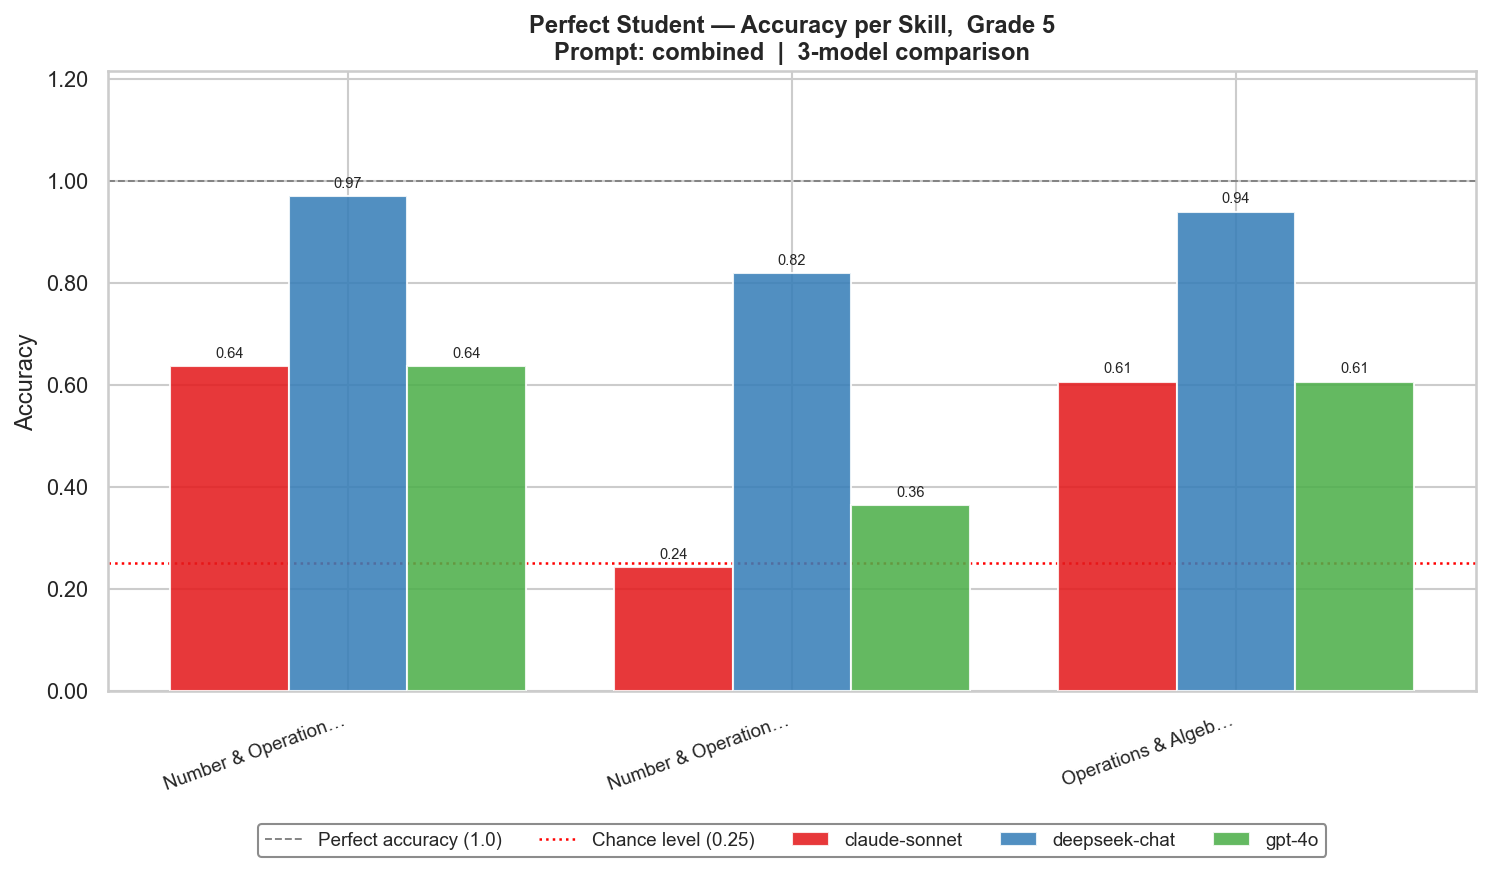

The file beside this chart, header and first rows:
grade, model, skill, mean_accuracy
5, claude-sonnet-4-5-20250929, Number & Operations in Base Ten, 0.6364
5, claude-sonnet-4-5-20250929, Number & Operations—Fractions, 0.2424
5, claude-sonnet-4-5-20250929, Operations & Algebraic Thinking, 0.6061
5, deepseek-chat, Number & Operations in Base Ten, 0.9697
5, deepseek-chat, Number & Operations—Fractions, 0.8182
5, deepseek-chat, Operations & Algebraic Thinking, 0.9394
5, gpt-4o, Number & Operations in Base Ten, 0.6364
5, gpt-4o, Number & Operations—Fractions, 0.3636
5, gpt-4o, Operations & Algebraic Thinking, 0.6061
